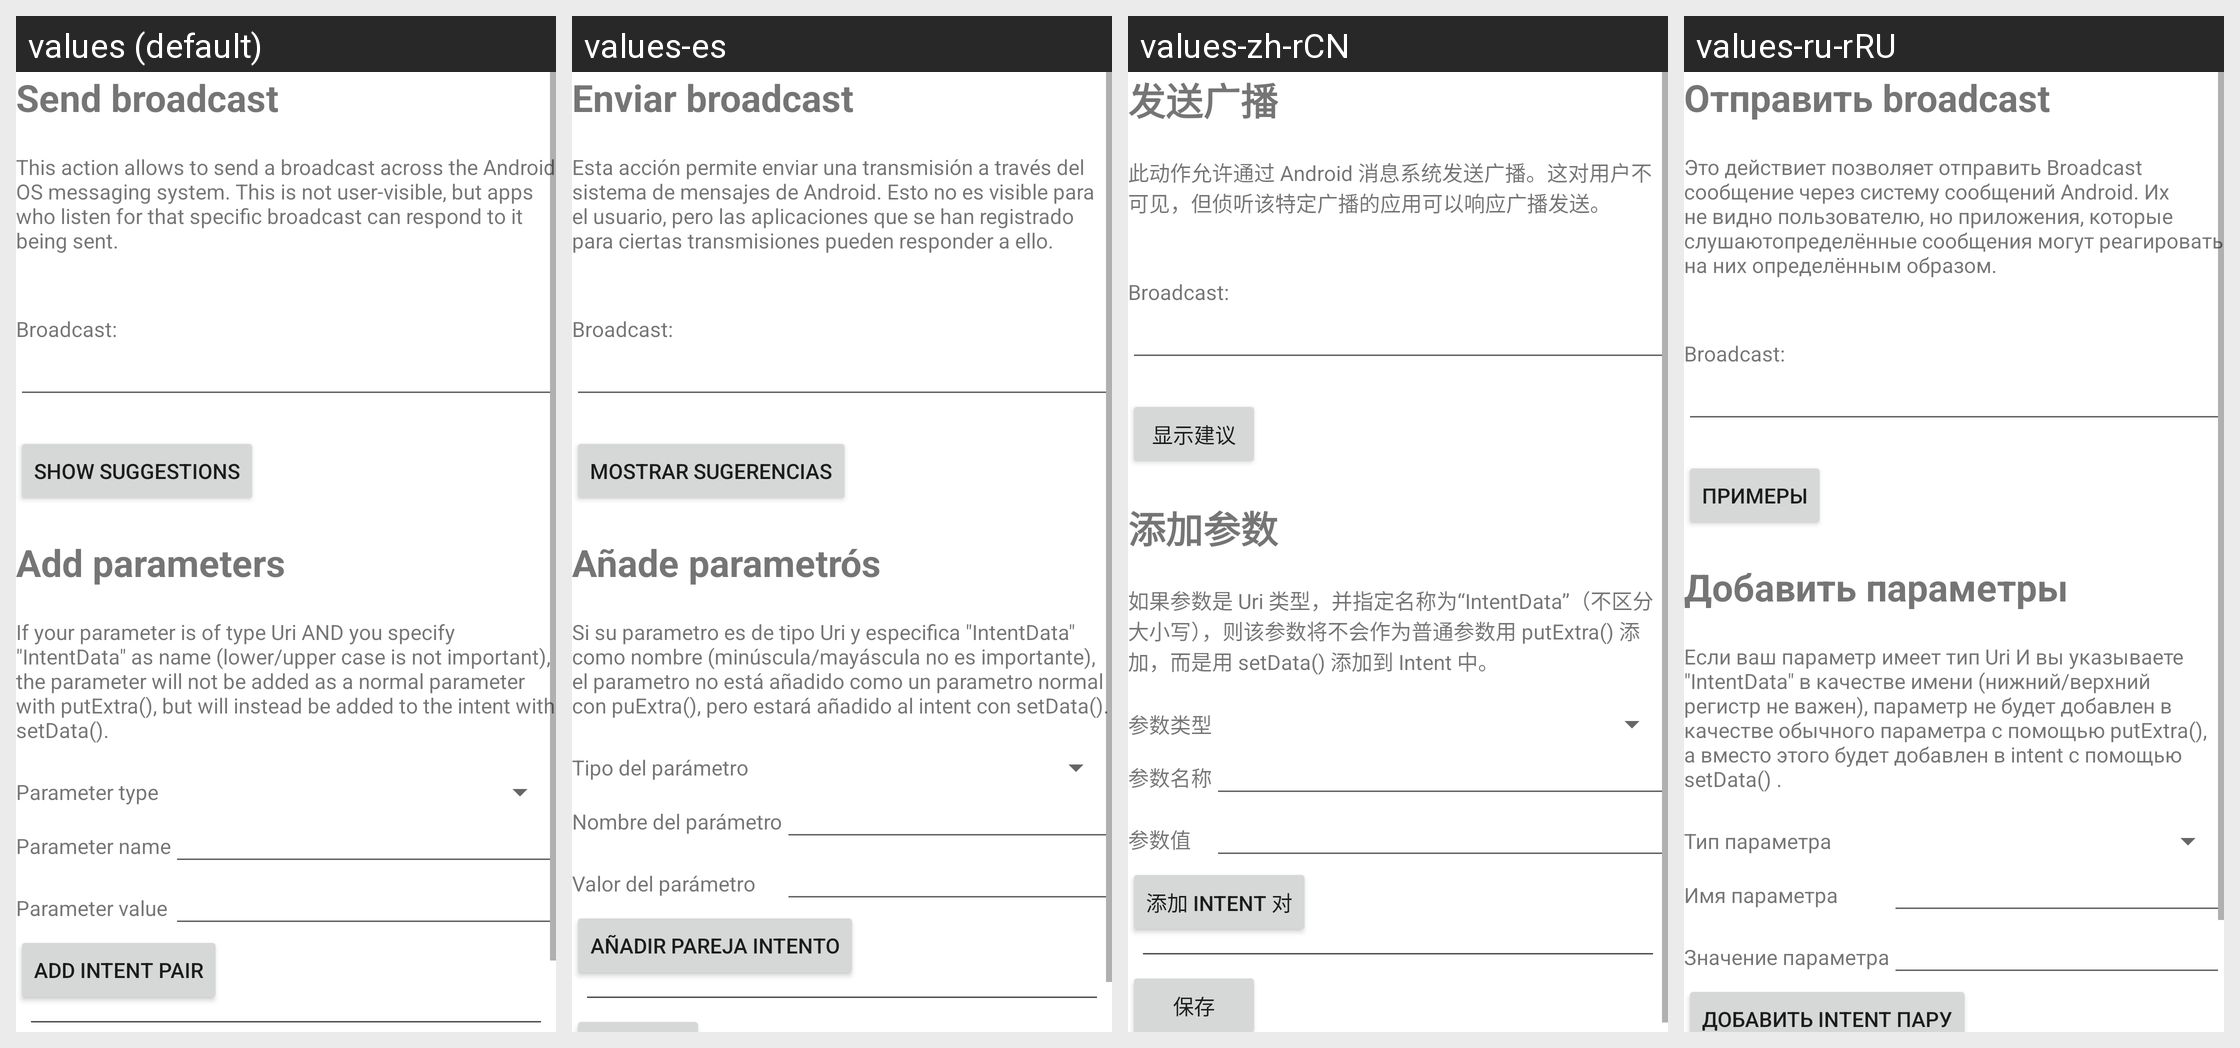

Strings drawn on this Android screen and how each of the app's shown locales translates them:
Android screen res/layout/activity_manage_action_send_broadcast.xml rendered under 4 locales, left to right: values (default), values-es, values-zh-rCN, values-ru-rRU. Device: Nexus 5 (rendered at 1080×1920; each locale shown at half size, 540×960, under a caption strip naming it); theme Theme.MaterialComponents.DayNight.NoActionBar.
Other locales in the repository, not shown: values-de, values-fr, values-it, values-nl, values-pl, values-ru.
Strings drawn on this screen, with the default value and each locale's value (text and hints the layout hard-codes, and strings that could not be matched under every locale, appear in the picture but are not listed):

sendBroadcast
  values: Send broadcast
  values-es: Enviar broadcast
  values-zh-rCN: 发送广播
  values-ru-rRU: Отправить broadcast  [from values-ru]

broadcastExplanation
  values: This action allows to send a broadcast across the Android OS messaging system. This is not user-visible, but apps who listen for that specific broadcast can respond to it being sent.
  values-es: Esta acción permite enviar una transmisión a través del sistema de mensajes de Android. Esto no es visible para el usuario, pero las aplicaciones que se han registrado para ciertas transmisiones pueden responder a ello.
  values-zh-rCN: 此动作允许通过 Android 消息系统发送广播。这对用户不可见，但侦听该特定广播的应用可以响应广播发送。
  values-ru-rRU: Это действиет позволяет отправить Broadcast сообщение через систему сообщений Android. Их не видно пользователю, но приложения, которые слушаютопределённые сообщения могут реагировать на них определённым образом.  [from values-ru]

broadcastsShowSuggestions
  values: Show suggestions
  values-es: Mostrar sugerencias
  values-zh-rCN: 显示建议
  values-ru-rRU: Примеры  [from values-ru]

addParameters
  values: Add parameters
  values-es: Añade parametrós
  values-zh-rCN: 添加参数
  values-ru-rRU: Добавить параметры

intentDataComment
  values: If your parameter is of type Uri AND you specify "IntentData" as name (lower/upper case is not important), the parameter will not be added as a normal parameter with putExtra(), but will instead be added to the intent with setData().
  values-es: Si su parametro es de tipo Uri y especifica "IntentData" como nombre (minúscula/mayáscula no es importante), el parametro no está añadido como un parametro normal con puExtra(), pero estará añadido al intent con setData().
  values-zh-rCN: 如果参数是 Uri 类型，并指定名称为“IntentData”（不区分大小写），则该参数将不会作为普通参数用 putExtra() 添加，而是用 setData() 添加到 Intent 中。
  values-ru-rRU: Если ваш параметр имеет тип Uri И вы указываете "IntentData" в качестве имени (нижний/верхний регистр не важен), параметр не будет добавлен в качестве обычного параметра с помощью putExtra(), а вместо этого будет добавлен в intent с помощью setData() .

parameterType
  values: Parameter type
  values-es: Tipo del parámetro
  values-zh-rCN: 参数类型
  values-ru-rRU: Тип параметра

parameterName
  values: Parameter name
  values-es: Nombre del parámetro
  values-zh-rCN: 参数名称
  values-ru-rRU: Имя параметра

parameterValue
  values: Parameter value
  values-es: Valor del parámetro
  values-zh-rCN: 参数值
  values-ru-rRU: Значение параметра

addIntentValue
  values: Add Intent pair
  values-es: Añadir pareja intento
  values-zh-rCN: 添加 Intent 对
  values-ru-rRU: Добавить Intent пару
